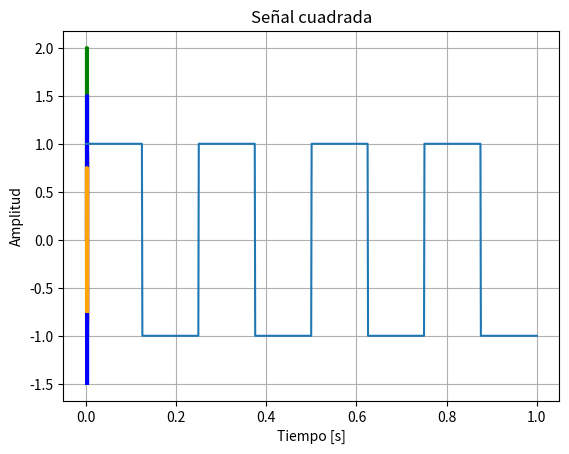

Reproduce this figure in Python.
#!/usr/bin/env python3
# -*- coding: utf-8 -*-
"""
@author: Angelina Fantauzzo Fabio 

Resolver
1) Sintetizar y graficar:

Una señal sinusoidal de 2KHz.
Misma señal amplificada y desfazada en π/2.
Misma señal modulada en amplitud por otra señal sinusoidal de la mitad de la frecuencia.
Señal anterior recortada al 75% de su amplitud.
Una señal cuadrada de 4KHz.
Un pulso rectangular de 10ms.
En cada caso indique tiempo entre muestras, número de muestras y potencia o energía según corresponda.
2) Verificar ortogonalidad entre la primera señal y las demás.

3) Graficar la autocorrelación de la primera señal y la correlación entre ésta y las demás.

3) Dada la siguiente propiedad trigonométrica:

2⋅𝑠𝑖𝑛(α)⋅𝑠𝑖𝑛(β)=𝑐𝑜𝑠(α−β)−𝑐𝑜𝑠(α+β)

Demostrar la igualdad
Mostrar que la igualdad se cumple con señales sinosoidales, considerando α=ω⋅𝑡 , el doble de β 
(Use la frecuencia que desee).

"""

import numpy as np
import matplotlib.pyplot as plt
from scipy import signal

def generador_de_señales(vmax, dc, f, ph, N, fs):
 '''
  PARAMETROS:
  vmax:amplitud max de la senoidal [Volts]
  dc:valor medio [Volts]
  f:frecuencia [Hz]
  ph:fase en [rad]
  N:cantidad de muestras
  fs:frecuencia de muestreo [Hz]
 '''

 Ts = 1/fs
 tiempo = np.arange(0,N*Ts,Ts)
 w0 = 2*np.pi*f
 x = vmax*np.sin(w0* tiempo + ph)+dc
 return tiempo,x


#modular es multiplicar la misma senial por el seno con la frecuencia que te piden. c
#como los tiempos son iguales solo multiplico las y (el espacio) 
def modular(vmax, dc, fm, ph, N, fs):
 '''
  PARAMETROS:
  vmax:amplitud max de la senoidal [Volts]
  dc:valor medio [Volts]
  f:frecuencia [Hz]
  ph:fase en [rad]
  N:cantidad de muestras
  fs:frecuencia de muestreo [Hz]
 '''
 Ts = 1/fs
 tiempo = np.arange(0,N*Ts,Ts)
 w0 = 2*np.pi*fm
 x = vmax*np.sin(w0* tiempo + ph)+dc
 return x

def energia(x):
    energia = np.sum(np.abs(x)**2)
    return energia

    

#----------PARTE 1---------------------------


#Una señal sinusoidal de 2KHz.
"""
Lo unico que me pide la consigna es que la frecuencia debe ser de 2000hz. Deberia pensar que valores
deberian tomar los otros parametros. En particular la cantidad de muestras (N) y la frecuencia de sampleo
fs. 
fs:
    Según Nyquist,  fs≥2f → al menos 4000 Hz. (me conviene que sea mucho mas grande, ya que no tengo limitacion)
N:
    el periodod de la señal de 2khz es de 1/2khz o sea 0,5ms. cada ciclo de onda dura eso
    tengo esta ecuacion: T= N⋅Ts
    si tomo fs 6000hz, Ts es 0.16ms
    voy a probar valores de N, empiezo por N=100
"""

tt, yy = generador_de_señales(1, 0, 2000, 0, 30, 6000)
plt.figure(1)
plt.plot(tt, yy, color='red') 
plt.title('Señal Generada con 2KHz')
plt.xlabel('Tiempo [s]')
plt.ylabel('Amplitud [Volts]')
plt.grid(True)
plt.show()
E1 = energia(yy)

print("Señal 2KHz: Ts=%.6f s, N=%d, Energía=%.4f" % (1/6000, 30, E1))



#Misma señal amplificada y desfasada π/2.
tt2, yy2 = generador_de_señales(2, 0, 2000, np.pi/2, 30, 6000)
plt.figure(1)
plt.plot(tt2, yy2, color='green') 
plt.title('Señal Generada con 2KHz amplificada y desfasada')
plt.xlabel('Tiempo [s]')
plt.ylabel('Amplitud [Volts]')
plt.grid(True)
plt.show()

E2 = energia(yy2)

print("Señal 2KHz amplificada y desfasada: Ts=%.6f s, N=%d, Energía=%.4f" % (1/6000, 30, E2))

#Misma señal modulada en amplitud por otra señal sinusoidal de la mitad de la frecuencia.
yy_modular = modular(2, 0, 1000, 0, 30, 6000)
plt.figure(1)
plt.plot(tt, yy*yy_modular, color='blue') 
plt.title('Señal Modulada en 2KHz')
plt.xlabel('Tiempo [s]')
plt.ylabel('Amplitud [Volts]')
plt.grid(True)
plt.show()

E3 = energia(yy*yy_modular)

print("Señal modulada: Ts=%.6f s, N=%d, Energía=%.4f" % (1/6000, 30, E3))

#Señal anterior recortada al 75% de su amplitud.
yy_clip = np.clip(yy2, -0.75, 0.75)
plt.figure(1)
plt.plot(tt2, yy_clip, color='orange') 
plt.title('Señal clipeado')
plt.xlabel('Tiempo [s]')
plt.ylabel('Amplitud [Volts]')
plt.grid(True)
plt.show()

E4 = energia(yy_clip)

print("Señal 2KHz recortada al 0.75 en amplitud: Ts=%.6f s, N=%d, Energía=%.4f" % (1/6000, 30, E4))

#Una señal cuadrada de 4KHz.
f = 4000         
t = np.linspace(0, 1, 1000)
w0 = 2 * np.pi * f
y = signal.square(w0*t)
plt.plot(t, y)
plt.title("Señal cuadrada")
plt.xlabel("Tiempo [s]")
plt.ylabel("Amplitud")
plt.grid(True)
plt.show()

E5 = energia(y)
print("Señal cuadrada: Energía=%.4f" % ( E5))


#Un pulso rectangular de 10ms.


#----------PARTE 2---------------------------


















